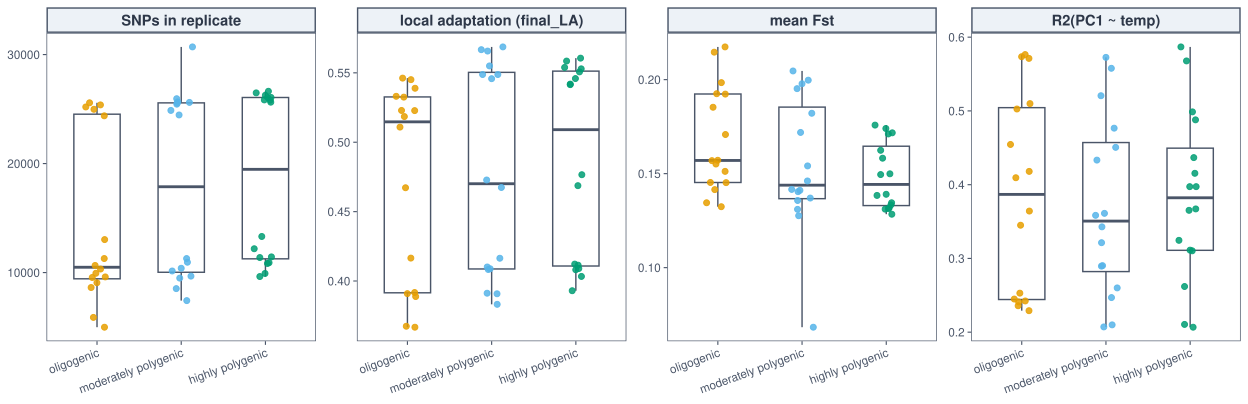

Data behind this chart, as committed beside it:
seed	arch	property	value
1231288	oligogenic	SNPs in replicate	11287
1231948	oligogenic	SNPs in replicate	5884
1232578	moderately polygenic	SNPs in replicate	10145
1231198	moderately polygenic	SNPs in replicate	10948
1231498	oligogenic	SNPs in replicate	10322
1232548	moderately polygenic	SNPs in replicate	10394
1231858	moderately polygenic	SNPs in replicate	8526
1232218	oligogenic	SNPs in replicate	9934
1231993	oligogenic	SNPs in replicate	4985
1232398	oligogenic	SNPs in replicate	9548
1233208	moderately polygenic	SNPs in replicate	9672
1232923	highly polygenic	SNPs in replicate	12185
1231798	highly polygenic	SNPs in replicate	9916
1232788	moderately polygenic	SNPs in replicate	9490
1232908	highly polygenic	SNPs in replicate	11438
1233133	highly polygenic	SNPs in replicate	10831
1233328	oligogenic	SNPs in replicate	13025
1232473	highly polygenic	SNPs in replicate	11377
1233163	highly polygenic	SNPs in replicate	13310
1231318	oligogenic	SNPs in replicate	9066
1231528	oligogenic	SNPs in replicate	8627
1232383	oligogenic	SNPs in replicate	10650
1232368	moderately polygenic	SNPs in replicate	7426
1231974	oligogenic	SNPs in replicate	24381
1232698	highly polygenic	SNPs in replicate	10905
1231828	highly polygenic	SNPs in replicate	9635
1231468	moderately polygenic	SNPs in replicate	11287
1232620	oligogenic	SNPs in replicate	25576
1231513	oligogenic	SNPs in replicate	9600
1232769	moderately polygenic	SNPs in replicate	24875
1233100	oligogenic	SNPs in replicate	24981
1231194	moderately polygenic	SNPs in replicate	24460
1232995	moderately polygenic	SNPs in replicate	25554
1231585	highly polygenic	SNPs in replicate	26267
1231600	highly polygenic	SNPs in replicate	26486
1232110	moderately polygenic	SNPs in replicate	25611
1231465	moderately polygenic	SNPs in replicate	25451
1233175	highly polygenic	SNPs in replicate	25631
1231975	oligogenic	SNPs in replicate	25193
1232275	highly polygenic	SNPs in replicate	25815
1232860	oligogenic	SNPs in replicate	25383
1232515	highly polygenic	SNPs in replicate	26633
1232290	highly polygenic	SNPs in replicate	26060
1232740	highly polygenic	SNPs in replicate	25839
1231915	moderately polygenic	SNPs in replicate	25951
1232065	highly polygenic	SNPs in replicate	26067
1232335	moderately polygenic	SNPs in replicate	25664
1231422	moderately polygenic	SNPs in replicate	30704
1231288	oligogenic	local adaptation (final_LA)	0.3917
1231948	oligogenic	local adaptation (final_LA)	0.5325
1232578	moderately polygenic	local adaptation (final_LA)	0.5488
1231198	moderately polygenic	local adaptation (final_LA)	0.5488
1231498	oligogenic	local adaptation (final_LA)	0.5451
1232548	moderately polygenic	local adaptation (final_LA)	0.5458
1231858	moderately polygenic	local adaptation (final_LA)	0.4728
1232218	oligogenic	local adaptation (final_LA)	0.3674
1231993	oligogenic	local adaptation (final_LA)	0.3667
1232398	oligogenic	local adaptation (final_LA)	0.5462
1233208	moderately polygenic	local adaptation (final_LA)	0.4674
1232923	highly polygenic	local adaptation (final_LA)	0.5539
... 132 more rows
